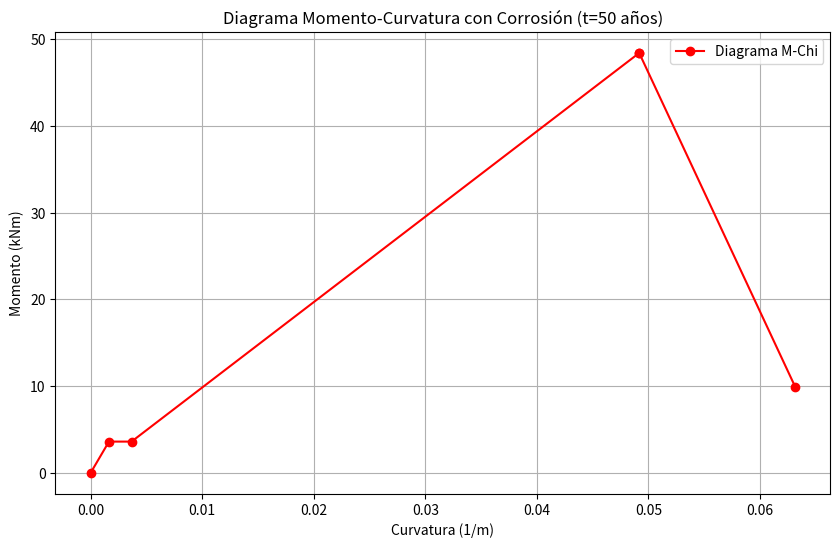

Python code for this plot:
import numpy as np
import math
import matplotlib.pyplot as plt

def calcular_mrd_corrosion(t_ana, b, h, rec_inf, n_inf, phi_inf_0, fyk, fck, i_corr, alpha, t_ini):
    """
    Calcula el Mrd final considerando la pérdida de sección por corrosión al tiempo t_ana.
    """
    # 1. Pérdida de sección (px) al tiempo t_ana
    t_corr = max(0, t_ana - t_ini)
    px = 0.0116 * i_corr * t_corr
    
    # 2. Diámetro y área residual
    phi_inf_t = max(phi_inf_0 - (alpha * px), 0)
    as_inf_t = n_inf * (np.pi * phi_inf_t**2) / 4
    
    # 3. Propiedades de materiales (Cálculo según normativa)
    fyd = fyk / 1.15
    fcd = fck / 1.5
    nfc = min(1.0, (30/fck)**(1/3))
    kc = 0.75 * nfc
    fcd_red = kc * fcd
    d = h - rec_inf - (phi_inf_0 / 2)
    
    # 4. Cálculo del Momento Resistente (Mrd)
    if phi_inf_t <= 0:
        return 0.0, 0.0, 0.0
    
    x = (as_inf_t * fyd) / (0.8 * b * fcd_red) # Prof. bloque de compresiones
    z = d - 0.4 * x                           # Brazo mecánico
    mrd = (as_inf_t * fyd * z) / 1e6          # Convertir a kNm
    
    # Curvatura en rotura (Aproximación mecánica: εcu / x)
    # x_real = x / 0.8 (profundidad fibra neutra real)
    curvatura_rotura = 0.0035 / (x / 0.8) if x > 0 else 0
    
    return mrd, curvatura_rotura, as_inf_t

def generar_diagrama_mc():
    # --- Parámetros de Diseño (del documento diseño-pagina-web) ---
    b = 300 
    h = 150 
    r1 = 50  # recubrimiento inferior
    r2 = 50  # recubrimiento superior
    d = h - r1
    
    n1, phi1 = 2, 15 # Inferior (Tracción)
    n2, phi2 = 2, 15 # Superior (Compresión)
    
    Ec = 25000
    fct = 3.1
    ecy = 0.0035
    esy = 0.0021
    Es = 200000
    fyk = 500
    fck = 25
    
    # Parámetros Corrosión
    t_ana = 50      # años
    i_corr = 1.0    # uA/cm2
    alpha = 2.0
    t_ini = 5.0     # años
    
    # --- Cálculos Preliminares ---
    n = Es / Ec
    As1_0 = n1 * (math.pi * (phi1**2) / 4)
    As2 = n2 * (math.pi * (phi2**2) / 4)
    
    # Obtener Mrd con corrosión (Punto 4)
    mrd_val, curv_rotura, As1_t = calcular_mrd_corrosion(t_ana, b, h, r1, n1, phi1, fyk, fck, i_corr, alpha, t_ini)
    
    # --- Sección Homogeneizada (Punto 1) ---
    Ahormigon = b * h
    A1_h = n * As1_t
    A2_h = n * As2
    A_h = Ahormigon + A1_h + A2_h
    xgh = (1 / A_h) * ((Ahormigon * (h / 2)) + A1_h * d + A2_h * r2)
    I_h = ((1/12 * b * h**3) + Ahormigon * ((h/2) - xgh)**2 + A1_h * (d - xgh)**2 + A2_h * (r2 - xgh)**2)
    
    M_fis = (fct * I_h) / (h - xgh)
    p1 = (M_fis / (Ec * I_h)) * 1000 # Curvatura en 1/m
    
    # --- Sección Fisurada (Puntos 2 y 3) ---
    x_fis = (A1_h * d + A2_h * r2) / ((b / 2) + A1_h + A2_h) # Simplificación área traccionada despreciada
    I_fis = ((1/3 * b * x_fis**3) + A2_h * (x_fis - r2)**2 + A1_h * (d - x_fis)**2)
    p1_p = (M_fis / (Ec * I_fis)) * 1000
    
    # Punto 2 (Control de fluencia o agotamiento elástico hormigón)
    ec = ecy
    es1 = ec * (d - x_fis) / x_fis
    if abs(es1) <= esy:
        curv2 = ec / x_fis
    else:
        curv2 = esy / (d - x_fis)
    
    M2 = (curv2 * Ec * I_fis) / 1e6
    p2 = curv2 * 1000
    
    # Punto 3 (Plastificación avanzada)
    curv3 = 0.0035 / x_fis # Estado límite de deformación hormigón
    M3 = (curv3 * Ec * I_fis) / 1e6
    p3 = curv3 * 1000
    
    # Punto 4 (Agotamiento real Mrd)
    p4 = curv_rotura * 1000

    # --- Matriz y Gráfico ---
    matriz = np.array([
        [0, 0],
        [M_fis / 1e6, p1],
        [M_fis / 1e6, p1_p],
        [M2, p2],
        [M3, p3],
        [mrd_val, p4]
    ])
    
    plt.figure(figsize=(10,6))
    plt.plot(matriz[:,1], matriz[:,0], 'ro-', label='Diagrama M-Chi')
    plt.xlabel('Curvatura (1/m)')
    plt.ylabel('Momento (kNm)')
    plt.title(f'Diagrama Momento-Curvatura con Corrosión (t={t_ana} años)')
    plt.grid(True)
    plt.legend()
    plt.show()

    return matriz

if __name__ == "__main__":
    res = generar_diagrama_mc()
    print("Matriz [M(kNm), Curvatura(1/m)]:\n", res)
